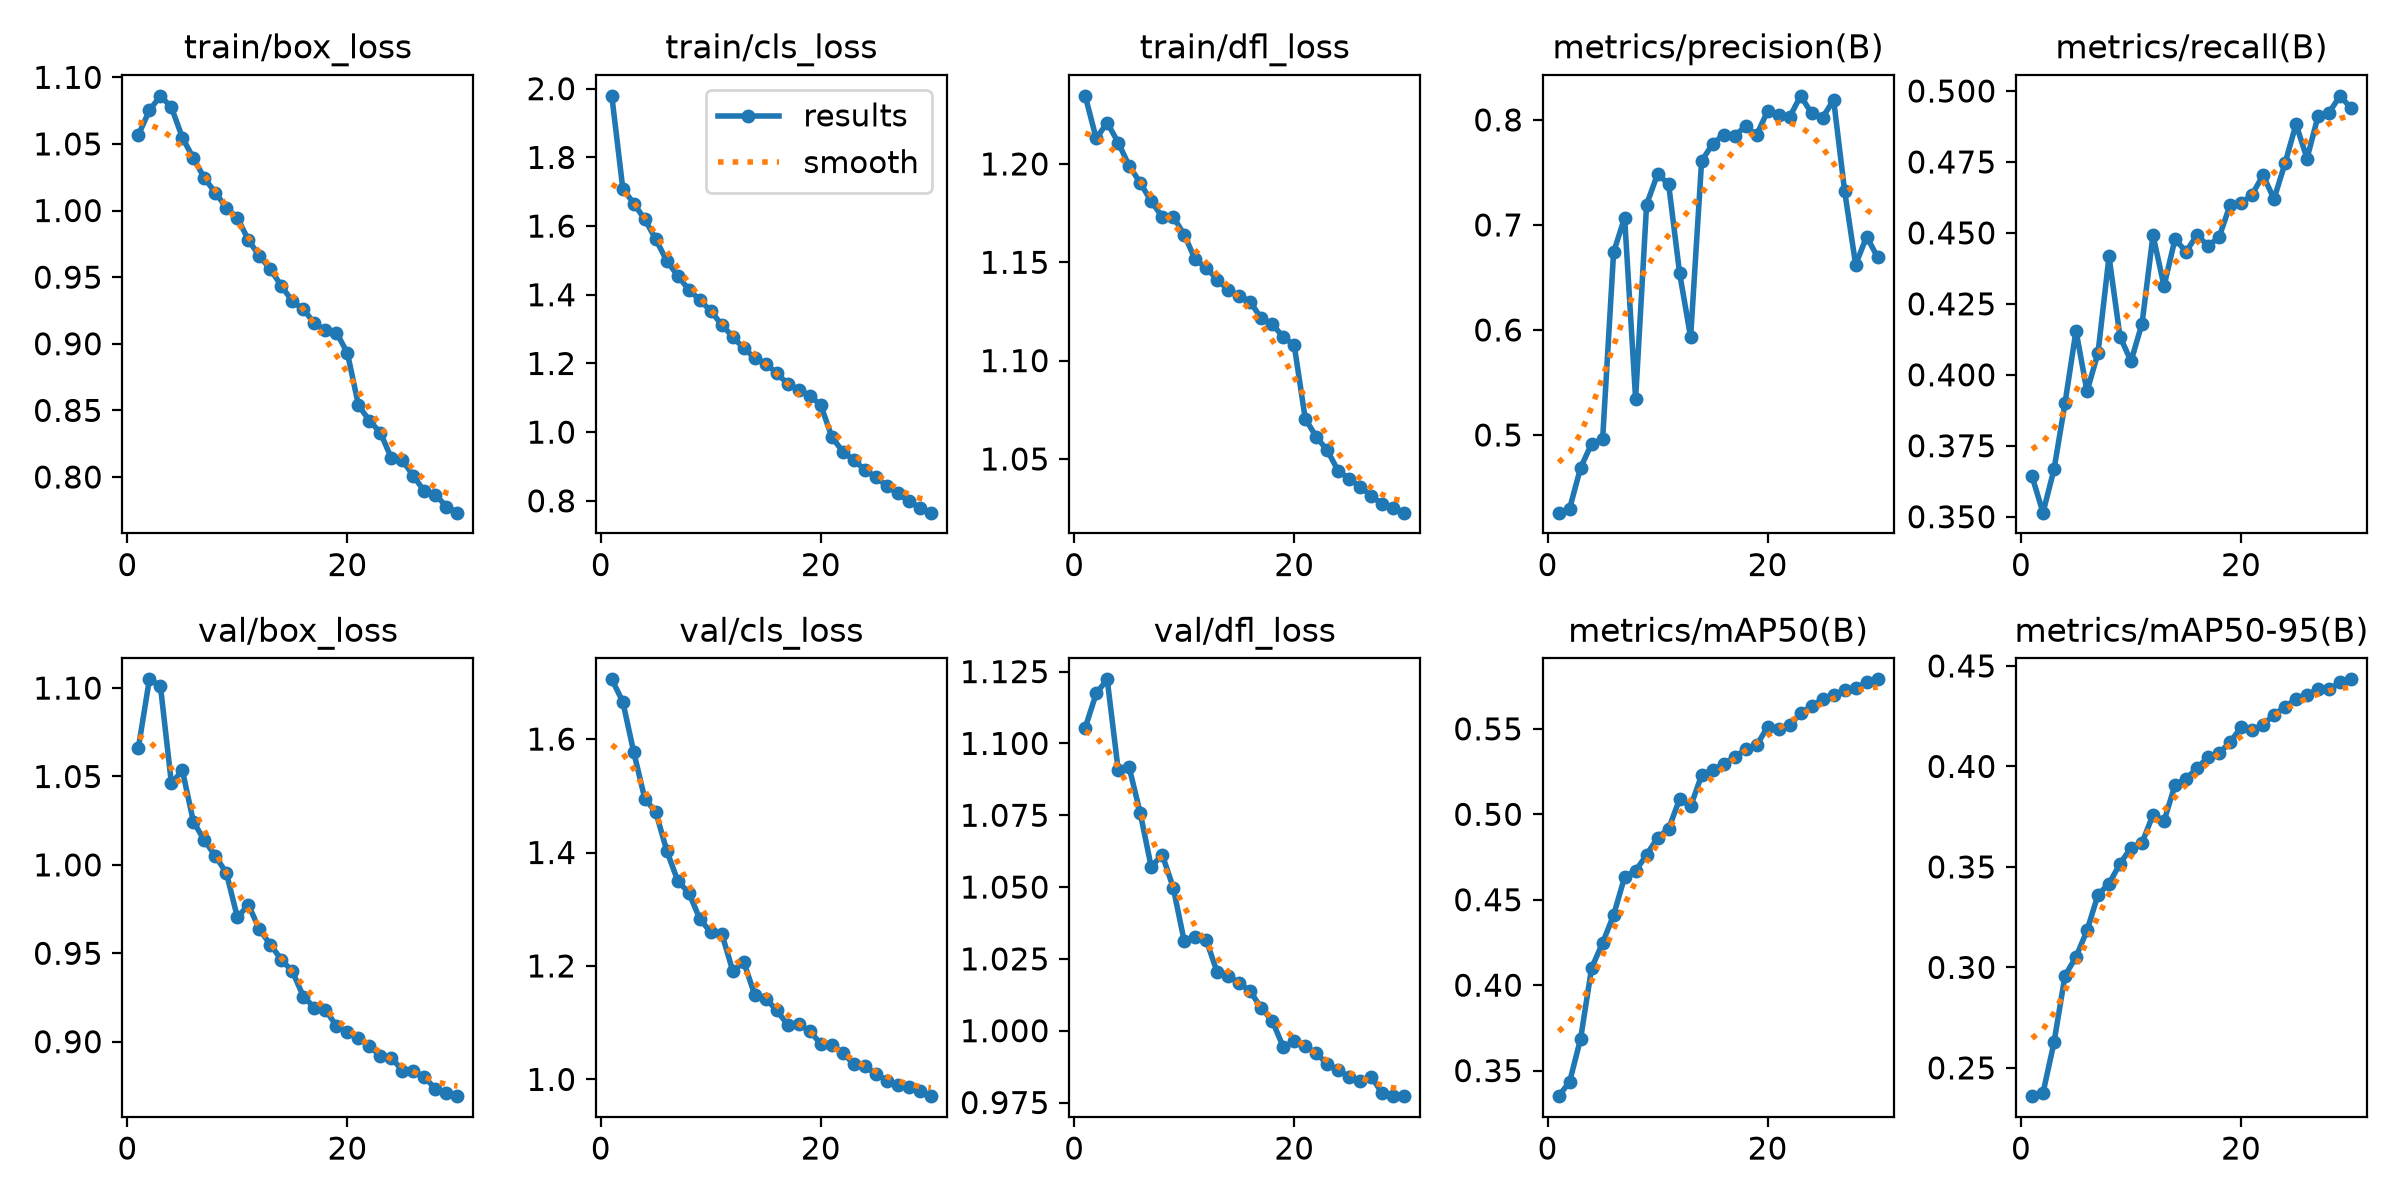

The file beside this chart, header and first rows:
epoch, time, train/box_loss, train/cls_loss, train/dfl_loss, metrics/precision(B), metrics/recall(B), metrics/mAP50(B), metrics/mAP50-95(B), val/box_loss, val/cls_loss, val/dfl_loss, lr/pg0, lr/pg1, lr/pg2
1, 3645, 1.057, 1.979, 1.235, 0.426, 0.3643, 0.3351, 0.2359, 1.066, 1.705, 1.105, 0.0003029, 0.0003029, 0.0003029
2, 7067, 1.075, 1.709, 1.213, 0.4299, 0.3514, 0.3434, 0.2375, 1.105, 1.666, 1.117, 0.0005859, 0.0005859, 0.0005859
3, 10459, 1.086, 1.666, 1.221, 0.4688, 0.3667, 0.3687, 0.2626, 1.101, 1.577, 1.122, 0.0008489, 0.0008489, 0.0008489
4, 13844, 1.077, 1.619, 1.211, 0.4916, 0.39, 0.41, 0.2959, 1.046, 1.495, 1.091, 0.000819, 0.000819, 0.000819
5, 17253, 1.055, 1.562, 1.199, 0.4958, 0.4155, 0.4248, 0.3052, 1.053, 1.471, 1.092, 0.000789, 0.000789, 0.000789
6, 20653, 1.039, 1.498, 1.19, 0.6739, 0.3942, 0.441, 0.3184, 1.024, 1.403, 1.076, 0.000759, 0.000759, 0.000759
7, 24048, 1.024, 1.455, 1.181, 0.707, 0.4077, 0.4633, 0.3361, 1.014, 1.35, 1.057, 0.000729, 0.000729, 0.000729
8, 27450, 1.013, 1.415, 1.173, 0.5344, 0.4417, 0.4669, 0.3417, 1.005, 1.329, 1.061, 0.000699, 0.000699, 0.000699
9, 30841, 1.002, 1.385, 1.173, 0.7194, 0.4134, 0.4763, 0.3516, 0.9954, 1.283, 1.05, 0.000669, 0.000669, 0.000669
10, 34230, 0.9945, 1.352, 1.164, 0.7486, 0.4048, 0.4864, 0.3595, 0.9703, 1.259, 1.031, 0.000639, 0.000639, 0.000639
11, 37561, 0.9779, 1.312, 1.151, 0.7388, 0.418, 0.4915, 0.3619, 0.9774, 1.257, 1.033, 0.000609, 0.000609, 0.000609
12, 40802, 0.9659, 1.277, 1.147, 0.6541, 0.4492, 0.5089, 0.376, 0.9635, 1.191, 1.032, 0.000579, 0.000579, 0.000579
13, 44071, 0.9558, 1.244, 1.141, 0.5931, 0.4313, 0.5046, 0.3728, 0.9548, 1.207, 1.02, 0.000549, 0.000549, 0.000549
14, 47351, 0.9435, 1.216, 1.136, 0.761, 0.4479, 0.5228, 0.3908, 0.9464, 1.149, 1.019, 0.000519, 0.000519, 0.000519
15, 50614, 0.9318, 1.2, 1.133, 0.777, 0.4434, 0.5262, 0.3939, 0.9397, 1.142, 1.017, 0.000489, 0.000489, 0.000489
16, 53875, 0.9259, 1.171, 1.13, 0.786, 0.4493, 0.5293, 0.399, 0.9255, 1.122, 1.014, 0.000459, 0.000459, 0.000459
17, 57136, 0.9152, 1.141, 1.121, 0.7851, 0.4455, 0.5335, 0.4047, 0.9193, 1.096, 1.008, 0.000429, 0.000429, 0.000429
18, 60402, 0.9104, 1.123, 1.119, 0.7938, 0.4484, 0.538, 0.4066, 0.918, 1.097, 1.004, 0.0003991, 0.0003991, 0.0003991
19, 63679, 0.9084, 1.106, 1.112, 0.7857, 0.4598, 0.5403, 0.412, 0.909, 1.085, 0.9943, 0.0003691, 0.0003691, 0.0003691
20, 66993, 0.893, 1.078, 1.108, 0.8084, 0.4604, 0.5512, 0.4195, 0.9052, 1.063, 0.9963, 0.0003391, 0.0003391, 0.0003391
21, 70262, 0.8539, 0.9862, 1.07, 0.8049, 0.4635, 0.5497, 0.418, 0.9023, 1.061, 0.9946, 0.0003091, 0.0003091, 0.0003091
22, 73520, 0.8422, 0.943, 1.061, 0.8027, 0.4703, 0.552, 0.4207, 0.8976, 1.047, 0.9922, 0.0002791, 0.0002791, 0.0002791
23, 77028, 0.8332, 0.9188, 1.054, 0.8229, 0.462, 0.5591, 0.4258, 0.8918, 1.027, 0.9884, 0.0002491, 0.0002491, 0.0002491
24, 81154, 0.814, 0.8898, 1.044, 0.8063, 0.4746, 0.5633, 0.4297, 0.891, 1.023, 0.9864, 0.0002191, 0.0002191, 0.0002191
25, 84261, 0.8125, 0.8688, 1.04, 0.8023, 0.4883, 0.5673, 0.4335, 0.8835, 1.01, 0.9838, 0.0001891, 0.0001891, 0.0001891
26, 87675, 0.8008, 0.8433, 1.036, 0.819, 0.4762, 0.5698, 0.4353, 0.8833, 0.9977, 0.9826, 0.0001591, 0.0001591, 0.0001591
27, 91579, 0.7892, 0.8216, 1.031, 0.7322, 0.4912, 0.5726, 0.4385, 0.8801, 0.9896, 0.9841, 0.0001291, 0.0001291, 0.0001291
28, 95422, 0.7866, 0.7987, 1.027, 0.6622, 0.4924, 0.5738, 0.4384, 0.8732, 0.9863, 0.9782, 9.9081e-05, 9.9081e-05, 9.9081e-05
29, 99327, 0.7778, 0.7799, 1.025, 0.6889, 0.4983, 0.5772, 0.4418, 0.871, 0.9793, 0.9772, 6.9084e-05, 6.9084e-05, 6.9084e-05
30, 103247, 0.7732, 0.7655, 1.023, 0.6691, 0.4939, 0.579, 0.4433, 0.8692, 0.9704, 0.9774, 3.9087e-05, 3.9087e-05, 3.9087e-05
